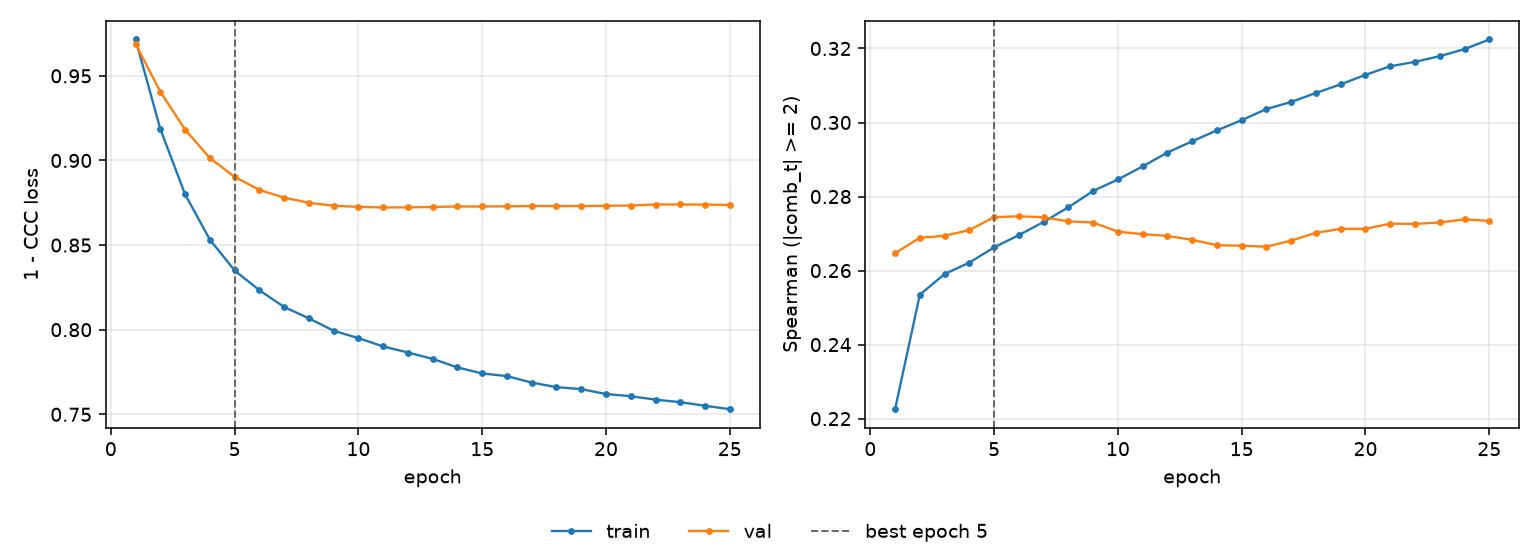

Source data for this figure (header and first rows):
epoch, tr_loss, vl_loss, tr_sp, vl_sp, is_best
1, 0.9715, 0.9688, 0.2225, 0.2647, False
2, 0.9185, 0.9407, 0.2535, 0.2688, False
3, 0.88, 0.9182, 0.2591, 0.2694, False
4, 0.8532, 0.9015, 0.2621, 0.2709, False
5, 0.835, 0.8903, 0.2663, 0.2744, True
6, 0.8233, 0.8826, 0.2696, 0.2747, False
7, 0.8134, 0.878, 0.2731, 0.2744, False
8, 0.8067, 0.875, 0.2771, 0.2733, False
9, 0.7993, 0.8733, 0.2815, 0.273, False
10, 0.795, 0.8726, 0.2846, 0.2705, False
11, 0.7901, 0.8722, 0.2881, 0.2698, False
12, 0.7865, 0.8723, 0.2919, 0.2693, False
13, 0.7828, 0.8725, 0.2949, 0.2683, False
14, 0.7777, 0.8728, 0.2979, 0.2668, False
15, 0.7741, 0.8728, 0.3006, 0.2667, False
16, 0.7726, 0.8729, 0.3037, 0.2665, False
17, 0.7687, 0.8731, 0.3056, 0.2681, False
18, 0.7661, 0.873, 0.308, 0.2702, False
19, 0.7649, 0.8731, 0.3103, 0.2713, False
20, 0.762, 0.8732, 0.3129, 0.2713, False
21, 0.7607, 0.8734, 0.3152, 0.2727, False
22, 0.7587, 0.874, 0.3164, 0.2726, False
23, 0.7572, 0.874, 0.3179, 0.273, False
24, 0.755, 0.8739, 0.3198, 0.2738, False
25, 0.753, 0.8737, 0.3224, 0.2734, False
